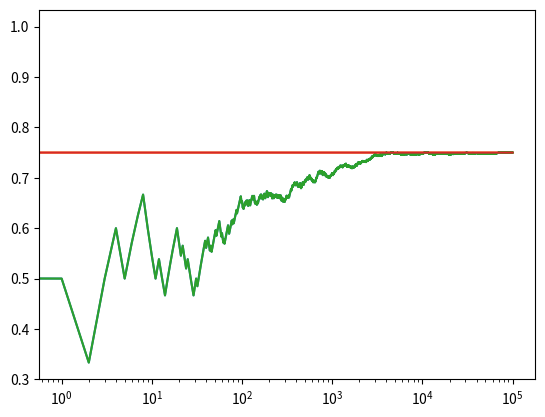

This figure's Python source:

import numpy as np
import matplotlib.pyplot as plt


NUM_TRIALS = 100000
EPS = 0.1
BANDIT_PROBABILITIES = [0.2, 0.5, 0.75]


class Bandit:
  def __init__(self, p):
    # p: the win rate
    self.p = p
    self.p_estimate = 0.
    self.N = 0. # num samples collected so far

  def pull(self):
    # draw a 1 with probability p
    return np.random.random() < self.p

  def update(self, x):
    self.N += 1.
    self.p_estimate = ((self.N - 1)*self.p_estimate + x) / self.N


def ucb(mean, n, nj):
  return mean + np.sqrt(2 * np.log(n) / nj)


def run_experiment():
  bandits = [Bandit(p) for p in BANDIT_PROBABILITIES]
  rewards = np.empty(NUM_TRIALS)
  total_plays = 0

  # initialization: play each bandit once
  for j in range(len(bandits)):
    x = bandits[j].pull()
    total_plays += 1
    bandits[j].update(x)
  
  for i in range(NUM_TRIALS):
    j = np.argmax([ucb(b.p_estimate , total_plays, b.N) for b in bandits]) 

    x = bandits[j].pull()
    total_plays += 1
    bandits[j].update(x)

    # for the plot
    rewards[i] = x
  cumulative_average = np.cumsum(rewards) / (np.arange(NUM_TRIALS) + 1)

  # plot moving average ctr
  plt.plot(cumulative_average)
  plt.plot(np.ones(NUM_TRIALS)*np.max(BANDIT_PROBABILITIES))
  plt.xscale('log')
  plt.show()

  # plot moving average ctr linear
  plt.plot(cumulative_average)
  plt.plot(np.ones(NUM_TRIALS)*np.max(BANDIT_PROBABILITIES))
  plt.show()

  for b in bandits:
    print(b.p_estimate)

  print("total reward earned:", rewards.sum())
  print("overall win rate:", rewards.sum() / NUM_TRIALS)
  print("num times selected each bandit:", [b.N for b in bandits])

  return cumulative_average

if __name__ == '__main__':
  run_experiment()

